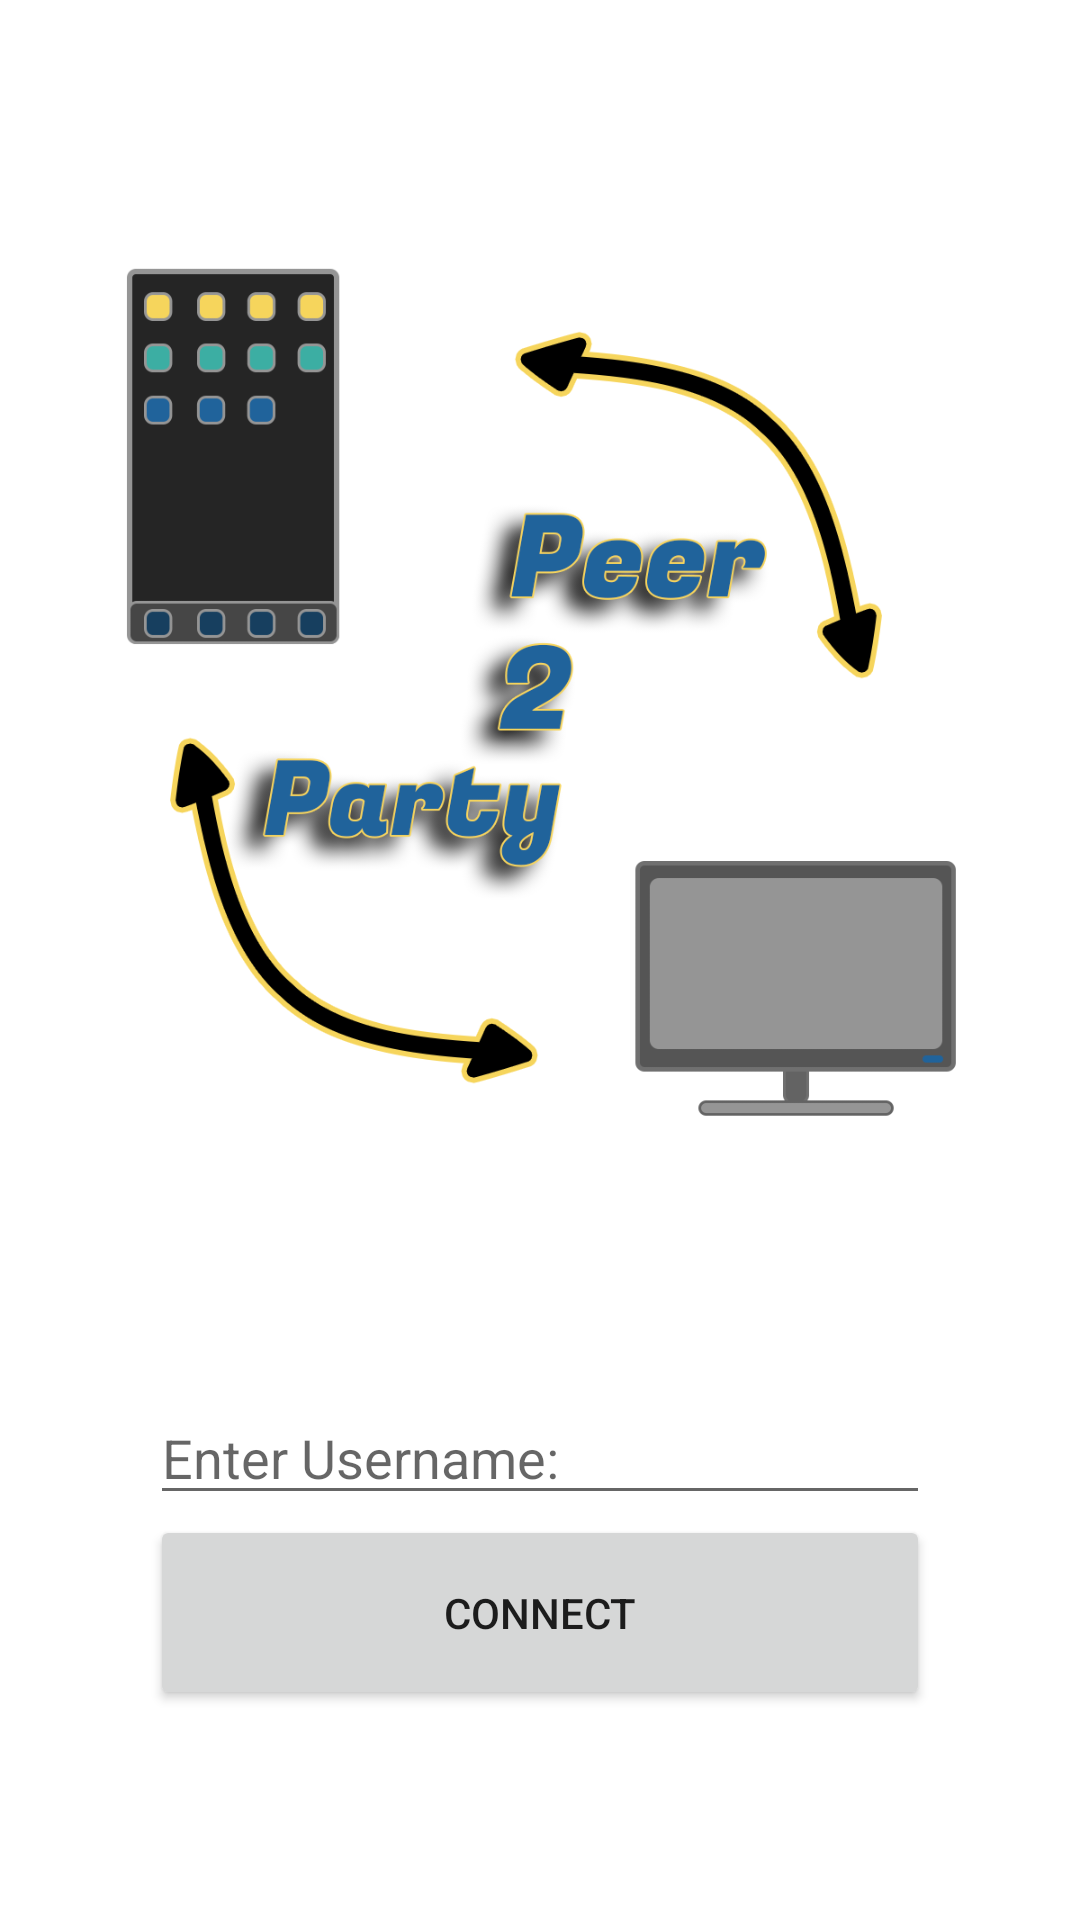

Android layout source for this screen:
<!-- AndroidManifest.xml: application theme Theme.Peer2Party -->
<!-- res/layout/activity_startup.xml -->
<?xml version="1.0" encoding="utf-8"?>
<androidx.constraintlayout.widget.ConstraintLayout xmlns:android="http://schemas.android.com/apk/res/android"
    xmlns:app="http://schemas.android.com/apk/res-auto"
    xmlns:tools="http://schemas.android.com/tools"
    android:layout_width="match_parent"
    android:layout_height="match_parent"
    tools:context="activities.StartupActivity">

    <ImageView
        android:id="@+id/imageView"
        android:layout_width="300dp"
        android:layout_height="300dp"
        android:layout_marginStart="120dp"
        android:layout_marginTop="80dp"
        android:layout_marginEnd="120dp"
        app:layout_constraintEnd_toEndOf="parent"
        app:layout_constraintStart_toStartOf="parent"
        app:layout_constraintTop_toTopOf="parent"
        app:srcCompat="@drawable/app_logo" />

    <TableLayout
        android:layout_width="match_parent"
        android:layout_height="wrap_content"
        android:layout_marginStart="50dp"
        android:layout_marginEnd="50dp"
        android:layout_marginBottom="70dp"
        app:layout_constraintBottom_toBottomOf="parent"
        app:layout_constraintEnd_toEndOf="parent"
        app:layout_constraintStart_toStartOf="parent">

        <TableRow
            android:layout_width="match_parent"
            android:layout_height="wrap_content">

            <EditText
                android:id="@+id/username_text"
                android:layout_width="match_parent"
                android:layout_height="match_parent"
                android:layout_weight='1.0'
                android:imeOptions="actionGo"
                android:hint="@string/usernameHint"
                android:inputType="textPersonName" />
        </TableRow>

        <TableRow
            android:layout_width="match_parent"
            android:layout_height="wrap_content">

            <Button
                android:id="@+id/connect"
                android:layout_width="match_parent"
                android:layout_height="65dp"
                android:layout_weight='1.0'
                android:text="@string/connect" />
        </TableRow>
    </TableLayout>
</androidx.constraintlayout.widget.ConstraintLayout>
<!-- resources referenced by this layout -->
<resources>
  <!-- drawable app_logo: png bitmap (drawable, 101325 bytes) -->
  <string name="connect">Connect</string>
  <string name="usernameHint">Enter Username:</string>
  <style name="Theme.Peer2Party" parent="Theme.MaterialComponents.DayNight.DarkActionBar">
          
          <item name="colorPrimary">@color/purple_500</item>
          <item name="colorPrimaryVariant">@color/purple_700</item>
          <item name="colorOnPrimary">@color/white</item>
          
          <item name="colorSecondary">@color/teal_200</item>
          <item name="colorSecondaryVariant">@color/teal_700</item>
          <item name="colorOnSecondary">@color/black</item>
          
          <item name="android:statusBarColor" tools:targetApi="l">?attr/colorPrimaryVariant</item>
          
      </style>
  <color name="purple_500">#FF6200EE</color>
  <color name="purple_700">#FF3700B3</color>
  <color name="white">#FFFFFFFF</color>
  <color name="teal_200">#FF03DAC5</color>
  <color name="teal_700">#FF018786</color>
  <color name="black">#FF000000</color>
</resources>
